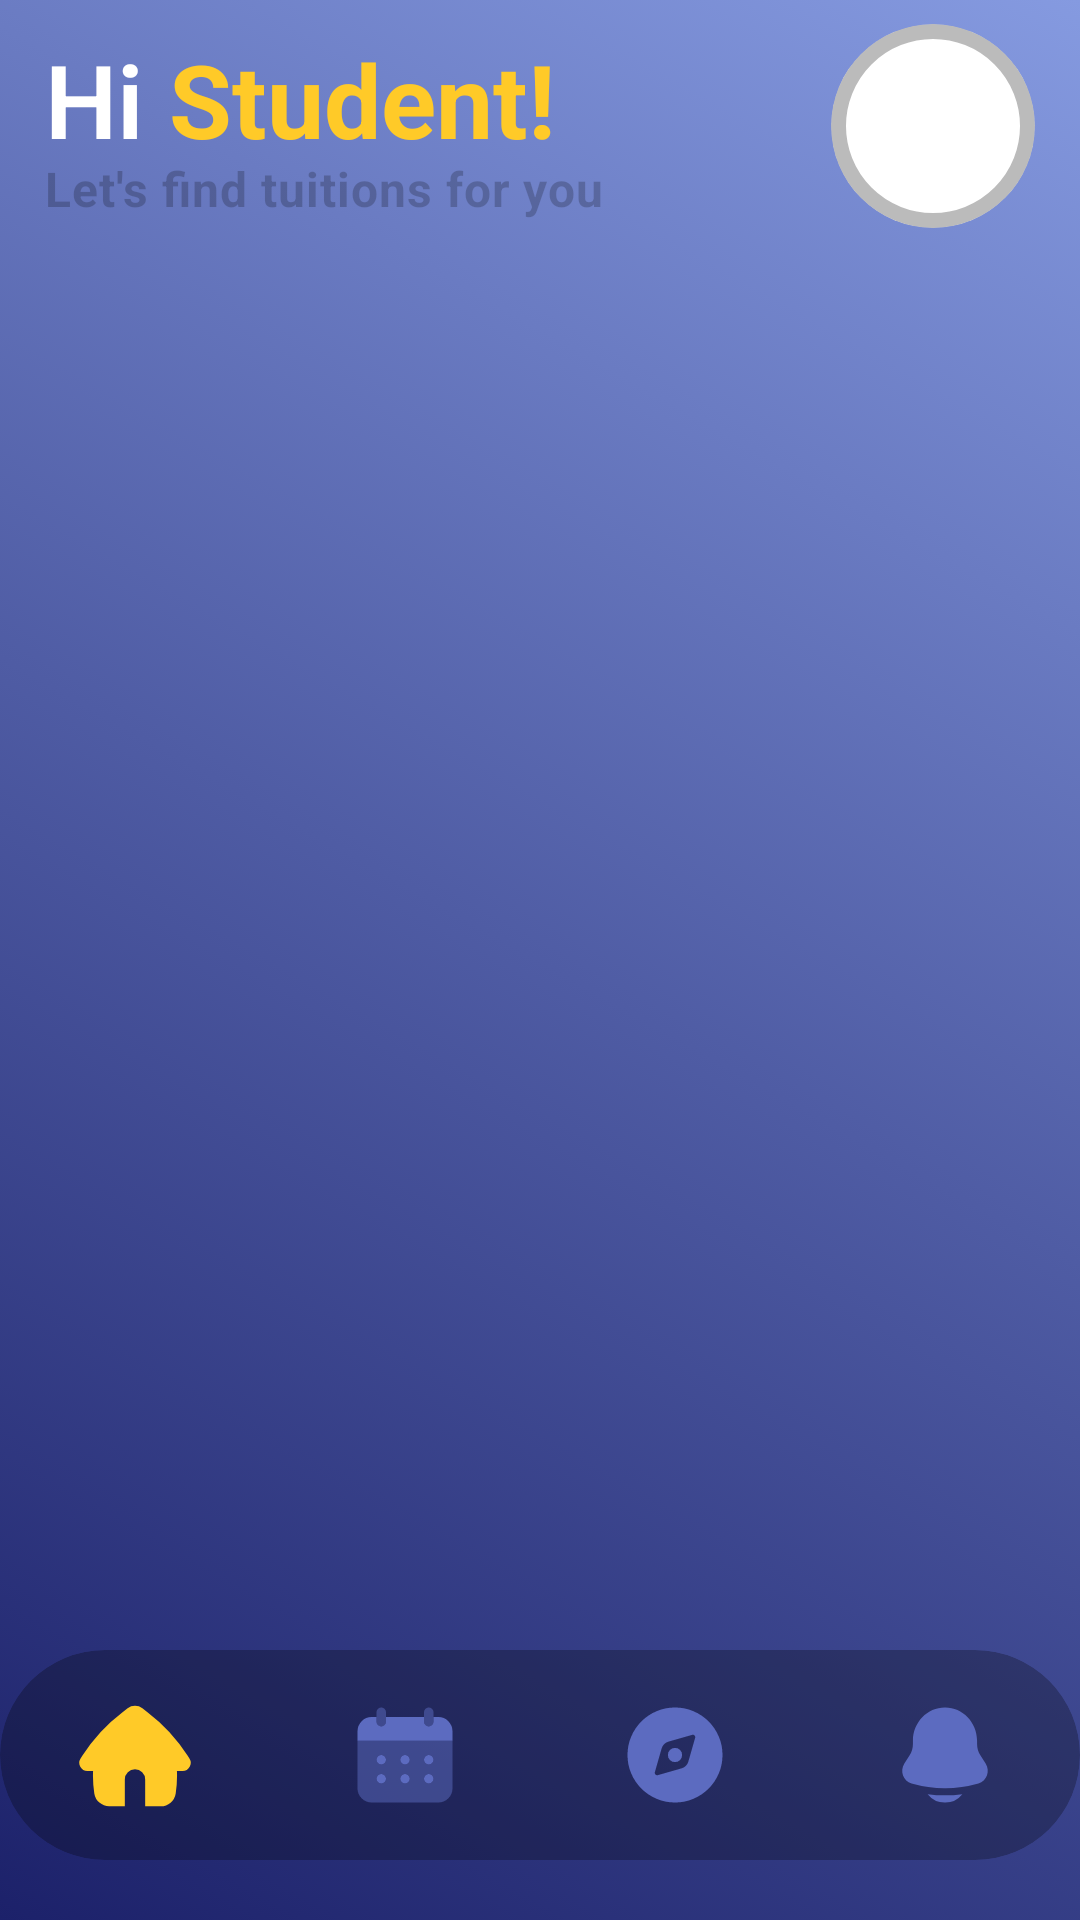

This screen was rendered from an Android layout file. Write that file and the resources it references.
<!-- AndroidManifest.xml: application theme Theme.Tutrnav -->
<!-- res/layout/activity_student_home.xml -->
<?xml version="1.0" encoding="utf-8"?>
<androidx.constraintlayout.widget.ConstraintLayout
    xmlns:android="http://schemas.android.com/apk/res/android"
    xmlns:app="http://schemas.android.com/apk/res-auto"
    xmlns:tools="http://schemas.android.com/tools"
    android:id="@+id/main"
    android:layout_width="match_parent"
    android:layout_height="match_parent"
    android:background="@drawable/bg_app_gradient"
    tools:context=".StudentHomeActivity">

    
    <androidx.constraintlayout.widget.ConstraintLayout
        android:id="@+id/headerContainer"
        android:layout_width="match_parent"
        android:layout_height="wrap_content"
        android:paddingHorizontal="15dp"
        android:paddingTop="8dp"
        android:paddingBottom="8dp"
        app:layout_constraintTop_toTopOf="parent"
        app:layout_constraintStart_toStartOf="parent"
        app:layout_constraintEnd_toEndOf="parent">

        
        <LinearLayout
            android:id="@+id/textGroup"
            android:layout_width="0dp"
            android:layout_height="wrap_content"
            android:orientation="vertical"
            android:layout_marginEnd="16dp"
            app:layout_constraintBottom_toBottomOf="parent"
            app:layout_constraintEnd_toStartOf="@+id/profileCard"
            app:layout_constraintStart_toStartOf="parent"
            app:layout_constraintTop_toTopOf="parent">

            <LinearLayout
                android:layout_width="wrap_content"
                android:layout_height="wrap_content"
                android:orientation="horizontal">

                
                <TextView
                    android:id="@+id/tvHi"
                    android:layout_width="wrap_content"
                    android:layout_height="wrap_content"
                    android:text="Hi "
                    android:textStyle="bold"
                    android:textColor="#FFFFFF"
                    android:textSize="34sp"
                    android:fontFamily="sans-serif-light" />

                
                <TextView
                    android:id="@+id/tvName"
                    android:layout_width="wrap_content"
                    android:layout_height="wrap_content"
                    android:ellipsize="end"
                    android:maxLines="1"
                    android:text="Student!"
                    android:textColor="#FFCA28"
                    android:textSize="34sp"
                    android:textStyle="bold" />
            </LinearLayout>

            
            <TextView
                android:id="@+id/tvSubtitle"
                android:layout_width="wrap_content"
                android:layout_height="wrap_content"
                android:layout_marginTop="-4dp"
                android:alpha="0.8"
                android:letterSpacing="0.02"
                android:text="Let's find tuitions for you"
                android:textColor="#44000000"
                android:textStyle="bold"
                android:textSize="16sp" />

        </LinearLayout>

        
        <com.google.android.material.card.MaterialCardView
            android:id="@+id/profileCard"
            android:layout_width="68dp"
            android:layout_height="68dp"
            app:cardCornerRadius="34dp"
            app:cardElevation="0dp"
            app:strokeColor="#44000000"
            app:strokeWidth="5dp"
            android:clickable="true"
            android:focusable="true"
            app:layout_constraintBottom_toBottomOf="parent"
            app:layout_constraintEnd_toEndOf="parent"
            app:layout_constraintTop_toTopOf="parent">

            <ImageView
                android:id="@+id/imgProfileSmall"
                android:layout_width="match_parent"
                android:layout_height="match_parent"
                android:scaleType="centerCrop"
                android:src="@mipmap/ic_launcher"
                android:contentDescription="Profile Picture"/>

        </com.google.android.material.card.MaterialCardView>

    </androidx.constraintlayout.widget.ConstraintLayout>

    
    <androidx.viewpager2.widget.ViewPager2
        android:id="@+id/viewPager"
        android:layout_width="match_parent"
        android:layout_height="0dp"
        android:paddingBottom="100dp"
        android:paddingHorizontal="15dp"
        android:clipToPadding="false"
        app:layout_constraintTop_toBottomOf="@id/headerContainer"
        app:layout_constraintBottom_toBottomOf="parent"
        app:layout_constraintStart_toStartOf="parent"
        app:layout_constraintEnd_toEndOf="parent"/>

    
    <androidx.cardview.widget.CardView
        android:id="@+id/bottomNavCard"
        android:layout_width="wrap_content"
        android:layout_height="70dp"
        android:layout_marginBottom="20dp"
        app:cardBackgroundColor="#44000000"
        app:cardCornerRadius="35dp"
        app:cardElevation="0dp"
        app:layout_constraintBottom_toBottomOf="parent"
        app:layout_constraintEnd_toEndOf="parent"
        app:layout_constraintStart_toStartOf="parent">
        

        <LinearLayout
            android:layout_width="wrap_content"
            android:layout_height="match_parent"
            android:gravity="center"
            android:orientation="horizontal"
            android:paddingHorizontal="0dp">

            
            <ImageView
                android:id="@+id/navHome"
                android:layout_width="90dp"
                android:layout_height="70dp"
                android:background="?attr/selectableItemBackgroundBorderless"
                android:clickable="true"
                android:focusable="true"
                android:padding="16dp"
                android:src="@drawable/ic_home"
                app:tint="#FFCA28" />

            
            <ImageView
                android:id="@+id/navSchedule"
                android:layout_width="90dp"
                android:layout_height="70dp"
                android:background="?attr/selectableItemBackgroundBorderless"
                android:clickable="true"
                android:focusable="true"
                android:padding="16dp"
                android:src="@drawable/ic_calendar"
                app:tint="#FF5C6BC0" />

            
            <ImageView
                android:id="@+id/navMap"
                android:layout_width="90dp"
                android:layout_height="70dp"
                android:background="?attr/selectableItemBackgroundBorderless"
                android:clickable="true"
                android:focusable="true"
                android:padding="16dp"
                android:src="@drawable/ic_compass"
                app:tint="#FF5C6BC0" />

            
            <ImageView
                android:id="@+id/navNotif"
                android:layout_width="90dp"
                android:layout_height="70dp"
                android:background="?attr/selectableItemBackgroundBorderless"
                android:clickable="true"
                android:focusable="true"
                android:padding="16dp"
                android:src="@drawable/ic_bell"
                app:tint="#FF5C6BC0" />

        </LinearLayout>
    </androidx.cardview.widget.CardView>

</androidx.constraintlayout.widget.ConstraintLayout>
<!-- resources referenced by this layout -->
<resources>
  <!-- drawable bg_app_gradient (drawable) -->
  <?xml version="1.0" encoding="utf-8"?>
  <shape xmlns:android="http://schemas.android.com/apk/res/android"
      android:shape="rectangle"
      android:dither="true"> 
  
      <gradient
          android:angle="225"
          android:startColor="#859AE0"
          android:centerColor="#4F5CA4"
      android:endColor="#1C216A"
      android:type="linear" />
  
  </shape>
  <!-- drawable ic_bell (drawable) -->
  <?xml version="1.0" encoding="utf-8"?>
  <vector xmlns:android="http://schemas.android.com/apk/res/android"
      android:width="24dp"
      android:height="24dp"
      android:viewportWidth="24"
      android:viewportHeight="24">
      <path
          android:fillColor="#FFFFFF"
          android:pathData="M8.352 20.242A4.63 4.63 0 0 0 12 22a4.63 4.63 0 0 0 3.648-1.758a27.2 27.2 0 0 1-7.296 0M18.75 9v.704c0 .845.24 1.671.692 2.374l1.108 1.723c1.011 1.574.239 3.713-1.52 4.21a25.8 25.8 0 0 1-14.06 0c-1.759-.497-2.531-2.636-1.52-4.21l1.108-1.723a4.4 4.4 0 0 0 .693-2.374V9c0-3.866 3.022-7 6.749-7s6.75 3.134 6.75 7"/>
  </vector>
  <!-- drawable ic_compass (drawable) -->
  <?xml version="1.0" encoding="utf-8"?>
  <vector xmlns:android="http://schemas.android.com/apk/res/android"
      android:width="24dp"
      android:height="24dp"
      android:viewportWidth="24"
      android:viewportHeight="24">
  
      <path
          android:fillColor="#FFFFFF"
          android:pathData="m8.375 16.25l5.05-1.45q.5-.15.863-.513t.512-.862l1.45-5.05q.075-.275-.137-.488t-.488-.137l-5.05 1.45q-.5.15-.862.513t-.513.862l-1.45 5.05q-.075.275.138.488t.487.137M12 13.5q-.625 0-1.062-.437T10.5 12t.438-1.062T12 10.5t1.063.438T13.5 12t-.437 1.063T12 13.5m0 8.5q-2.075 0-3.9-.788t-3.175-2.137T2.788 15.9T2 12t.788-3.9t2.137-3.175T8.1 2.788T12 2t3.9.788t3.175 2.137T21.213 8.1T22 12t-.788 3.9t-2.137 3.175t-3.175 2.138T12 22"/>
  </vector>
  <!-- drawable ic_home (drawable) -->
  <?xml version="1.0" encoding="utf-8"?>
  <vector xmlns:android="http://schemas.android.com/apk/res/android"
      android:width="24dp"
      android:height="24dp"
      android:viewportWidth="14"
      android:viewportHeight="14">
      <path
          android:fillColor="#FFFFFF"
          android:pathData="M6.093 1.265a1.5 1.5 0 0 1 1.814 0l.66.501a20.5 20.5 0 0 1 4.905 5.335l.212.333a1 1 0 0 1-.844 1.536h-.691c.04.92-.01 1.841-.15 2.752a1.856 1.856 0 0 1-1.836 1.574H8.25V10a1.25 1.25 0 1 0-2.5 0v3.296H3.837a1.86 1.86 0 0 1-1.835-1.574c-.14-.911-.19-1.833-.15-2.752H1.16a1 1 0 0 1-.844-1.536L.527 7.1a20.5 20.5 0 0 1 4.906-5.334z"/>
  </vector>
  <style name="Theme.Tutrnav" parent="Base.Theme.Tutrnav" />
  <style name="Base.Theme.Tutrnav" parent="Theme.MaterialComponents.DayNight.NoActionBar">
          
          <item name="colorPrimary">#6555C0</item>
          <item name="colorPrimaryVariant">#3700B3</item>
          <item name="colorOnPrimary">#FFFFFF</item>
          
          <item name="android:statusBarColor">?attr/colorPrimaryVariant</item>
      </style>
</resources>
